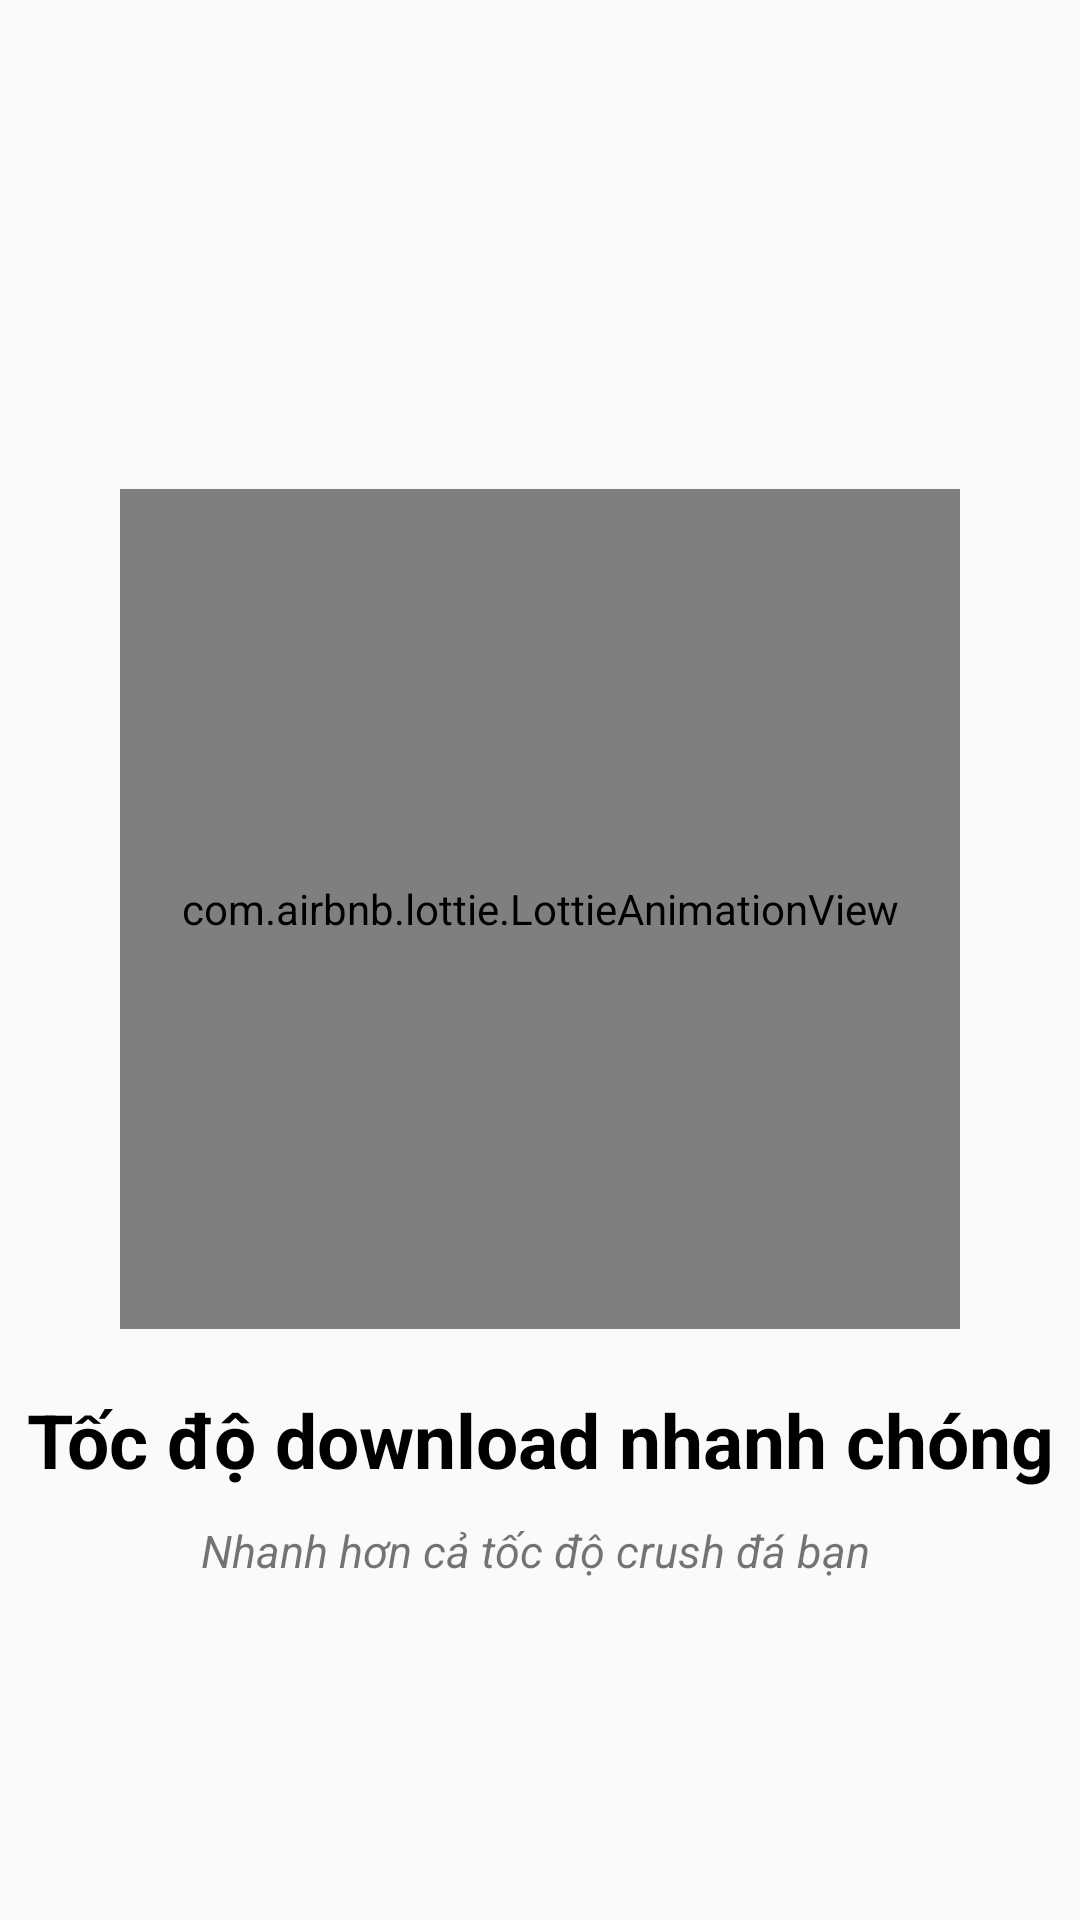

The Android layout XML behind this screen, and the referenced resources:
<!-- AndroidManifest.xml: application theme MainTheme -->
<!-- res/layout/slide_4.xml -->
<?xml version="1.0" encoding="utf-8"?>
<LinearLayout xmlns:android="http://schemas.android.com/apk/res/android"
    xmlns:app="http://schemas.android.com/apk/res-auto"
    xmlns:tools="http://schemas.android.com/tools"
    android:layout_width="match_parent"
    android:orientation="vertical"
    android:gravity="center"
    android:layout_height="match_parent">
    <com.airbnb.lottie.LottieAnimationView
        android:layout_width="280dp"
        android:layout_height="280dp"
        android:layout_marginTop="50dp"
        app:lottie_autoPlay="true"
        app:lottie_loop="true"
        app:lottie_rawRes="@raw/dowload"/>

    <TextView
        android:layout_width="match_parent"
        android:layout_height="wrap_content"
        android:layout_marginTop="20dp"
        android:gravity="center_horizontal"
        android:textStyle="bold"
        android:layout_gravity="center_horizontal"
        android:text="Tốc độ download nhanh chóng"
        android:textColor="#000000"
        android:textSize="25dp" />
    <TextView
        android:layout_width="match_parent"
        android:layout_height="wrap_content"
        android:gravity="center_horizontal"
        android:layout_marginTop="10dp"
        android:textStyle="italic"
        android:textSize="15dp"
        android:text="Nhanh hơn cả tốc độ crush đá bạn "/>
</LinearLayout>
<!-- resources referenced by this layout -->
<resources>
  <style name="MainTheme" parent="Theme.MaterialComponents.Light.NoActionBar.Bridge">
          
          <item name="colorPrimary">@color/colorPrimary</item>
          <item name="colorPrimaryDark">@color/colorPrimary</item>
          <item name="colorAccent">@color/colorAccent</item>
      </style>
  <color name="colorPrimary">#6200EE</color>
  <color name="colorAccent">#03DAC5</color>
</resources>
